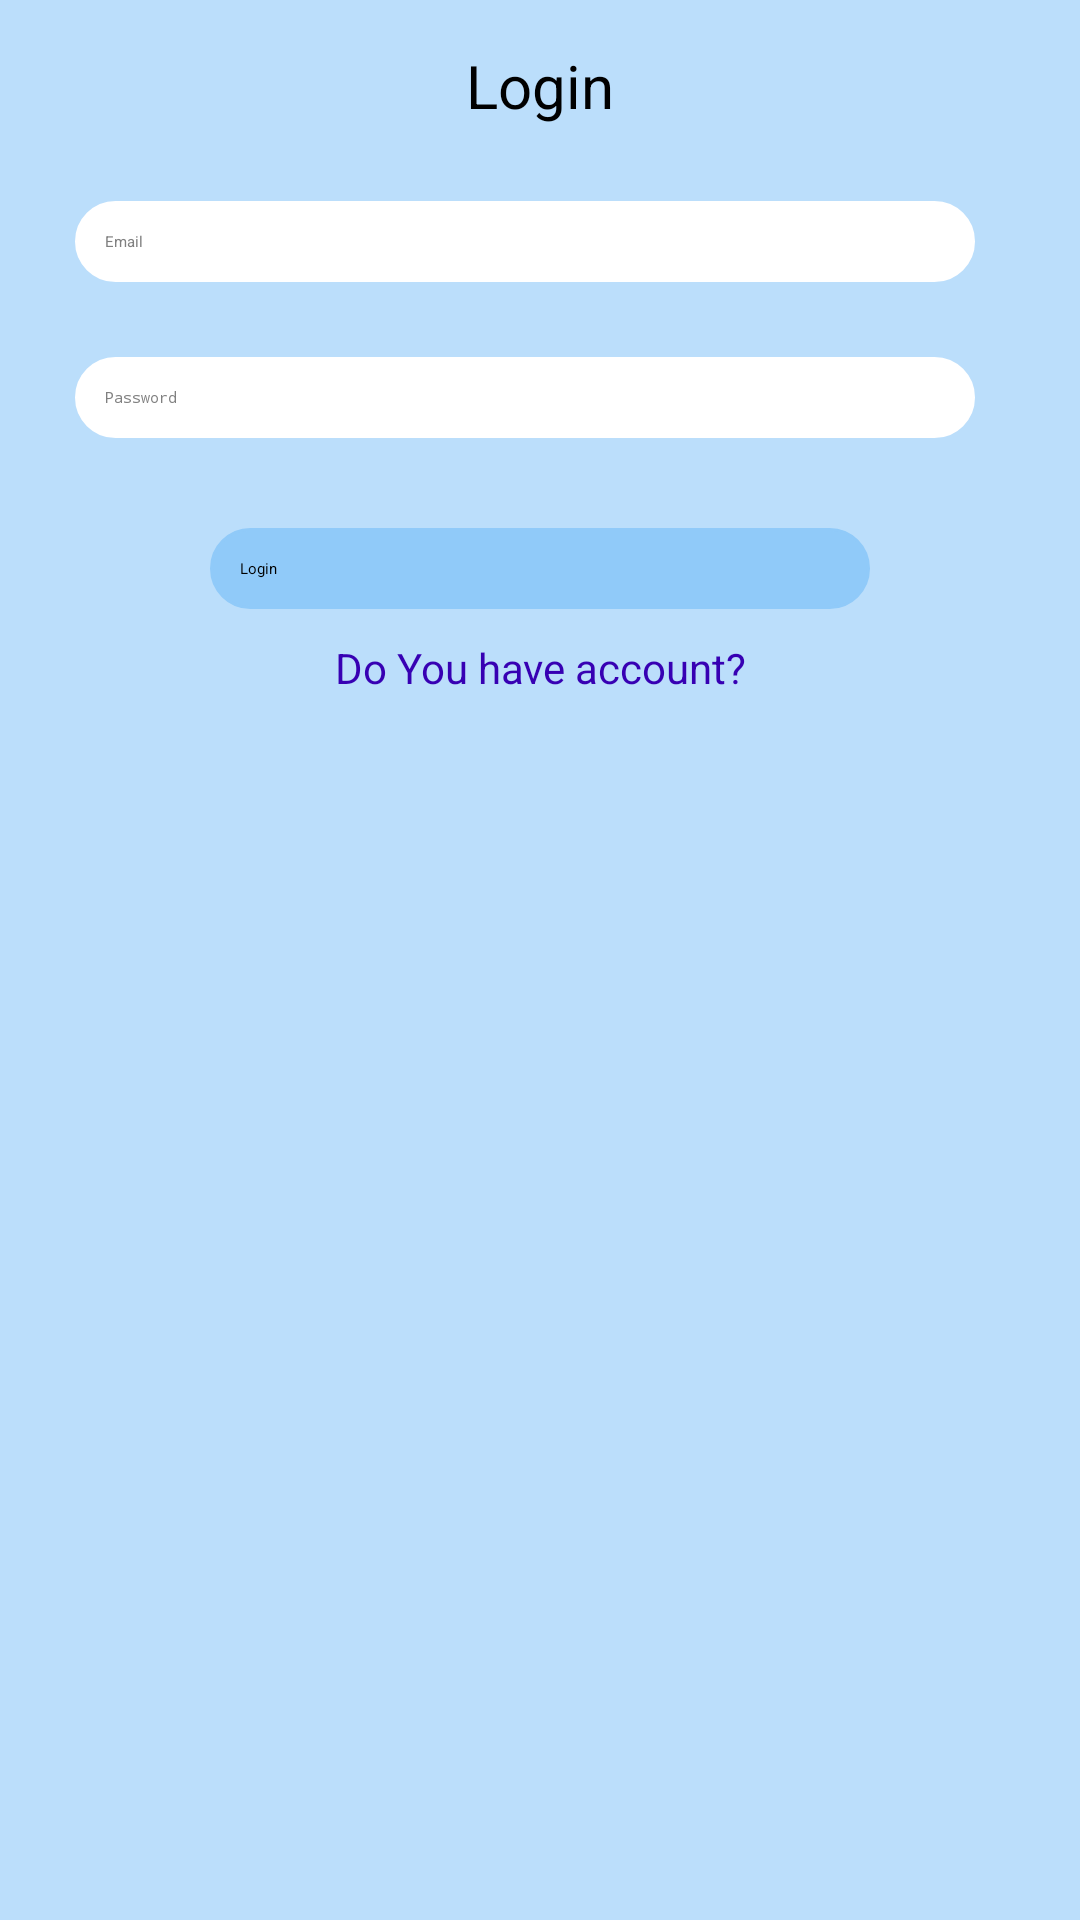

Reconstruct the res/layout file that produces this screen, plus the resources it refers to.
<!-- AndroidManifest.xml: application theme Theme.TFG -->
<!-- res/layout/login_dialog.xml -->
<?xml version="1.0" encoding="utf-8"?>
<androidx.constraintlayout.widget.ConstraintLayout xmlns:android="http://schemas.android.com/apk/res/android"
    xmlns:app="http://schemas.android.com/apk/res-auto"
    android:layout_width="300dp"
    android:layout_height="300dp"
    android:layout_marginStart="45dp"
    android:background="@color/loginBackground">

    <TextView
        android:id="@+id/titleLogin"
        android:layout_width="match_parent"
        android:layout_height="wrap_content"
        android:layout_marginTop="15dp"
        android:text="@string/login"
        android:textSize="20sp"
        android:textAlignment="center"
        app:layout_constraintLeft_toLeftOf="parent"
        app:layout_constraintRight_toRightOf="parent"
        app:layout_constraintTop_toTopOf="parent" />

    <EditText
        android:id="@+id/userText"
        android:layout_width="match_parent"
        android:layout_height="wrap_content"
        android:layout_marginStart="25dp"
        android:layout_marginTop="25dp"
        android:hint="@string/email"
        android:textColorHint="@color/gray"
        android:layout_marginEnd="35dp"
        android:background="@drawable/style_border"
        android:backgroundTint="@color/white"
        app:layout_constraintLeft_toLeftOf="parent"
        app:layout_constraintRight_toRightOf="parent"
        app:layout_constraintTop_toBottomOf="@id/titleLogin"
        android:autofillHints="emailAddress"
        android:inputType="textEmailAddress" />

    <EditText
        android:id="@+id/passwordText"
        android:layout_width="match_parent"
        android:layout_height="wrap_content"
        android:layout_marginStart="25dp"
        android:layout_marginTop="25dp"
        android:layout_marginEnd="35dp"
        android:hint="@string/password"
        android:inputType="textPassword"
        android:textColorHint="@color/gray"
        android:background="@drawable/style_border"
        android:backgroundTint="@color/white"
        app:layout_constraintLeft_toLeftOf="parent"
        app:layout_constraintRight_toRightOf="parent"
        app:layout_constraintTop_toBottomOf="@id/userText"
        android:autofillHints="password" />

    <Button
        android:id="@+id/buttonLogin"
        android:layout_width="match_parent"
        android:layout_height="wrap_content"
        android:layout_marginStart="70dp"
        android:layout_marginTop="30dp"
        android:layout_marginEnd="70dp"
        android:backgroundTint="@color/loginButton"
        android:background="@drawable/style_border"
        app:layout_constraintLeft_toLeftOf="parent"
        app:layout_constraintRight_toRightOf="parent"
        android:text="@string/login"
        app:layout_constraintTop_toBottomOf="@id/passwordText" />

    <TextView
        android:id="@+id/registrer"
        android:layout_width="match_parent"
        android:layout_height="wrap_content"
        android:layout_marginTop="10dp"
        android:text="@string/do_you_have_account"
        android:textSize="14sp"
        android:textAlignment="center"
        android:textColor="@color/purple_700"
        app:layout_constraintLeft_toLeftOf="parent"
        app:layout_constraintRight_toRightOf="parent"
        app:layout_constraintTop_toBottomOf="@id/buttonLogin" />

</androidx.constraintlayout.widget.ConstraintLayout>
<!-- resources referenced by this layout -->
<resources>
  <color name="gray">#808080</color>
  <color name="loginBackground">#BBDEFB</color>
  <color name="loginButton">#90CAF9</color>
  <color name="purple_700">#FF3700B3</color>
  <color name="white">#FFFFFFFF</color>
  <!-- drawable style_border (drawable) -->
  <?xml version="1.0" encoding="utf-8"?>
  <shape xmlns:android="http://schemas.android.com/apk/res/android"
      android:shape="rectangle">
      <stroke android:width="1sp" />
      <padding
          android:bottom="10sp"
          android:left="10sp"
          android:right="10sp"
          android:top="10sp" />
      <corners android:radius="40dp"/>
  
  </shape>
  <string name="do_you_have_account">Do You have account?</string>
  <string name="email">Email</string>
  <string name="login">Login</string>
  <string name="password">Password</string>
</resources>
